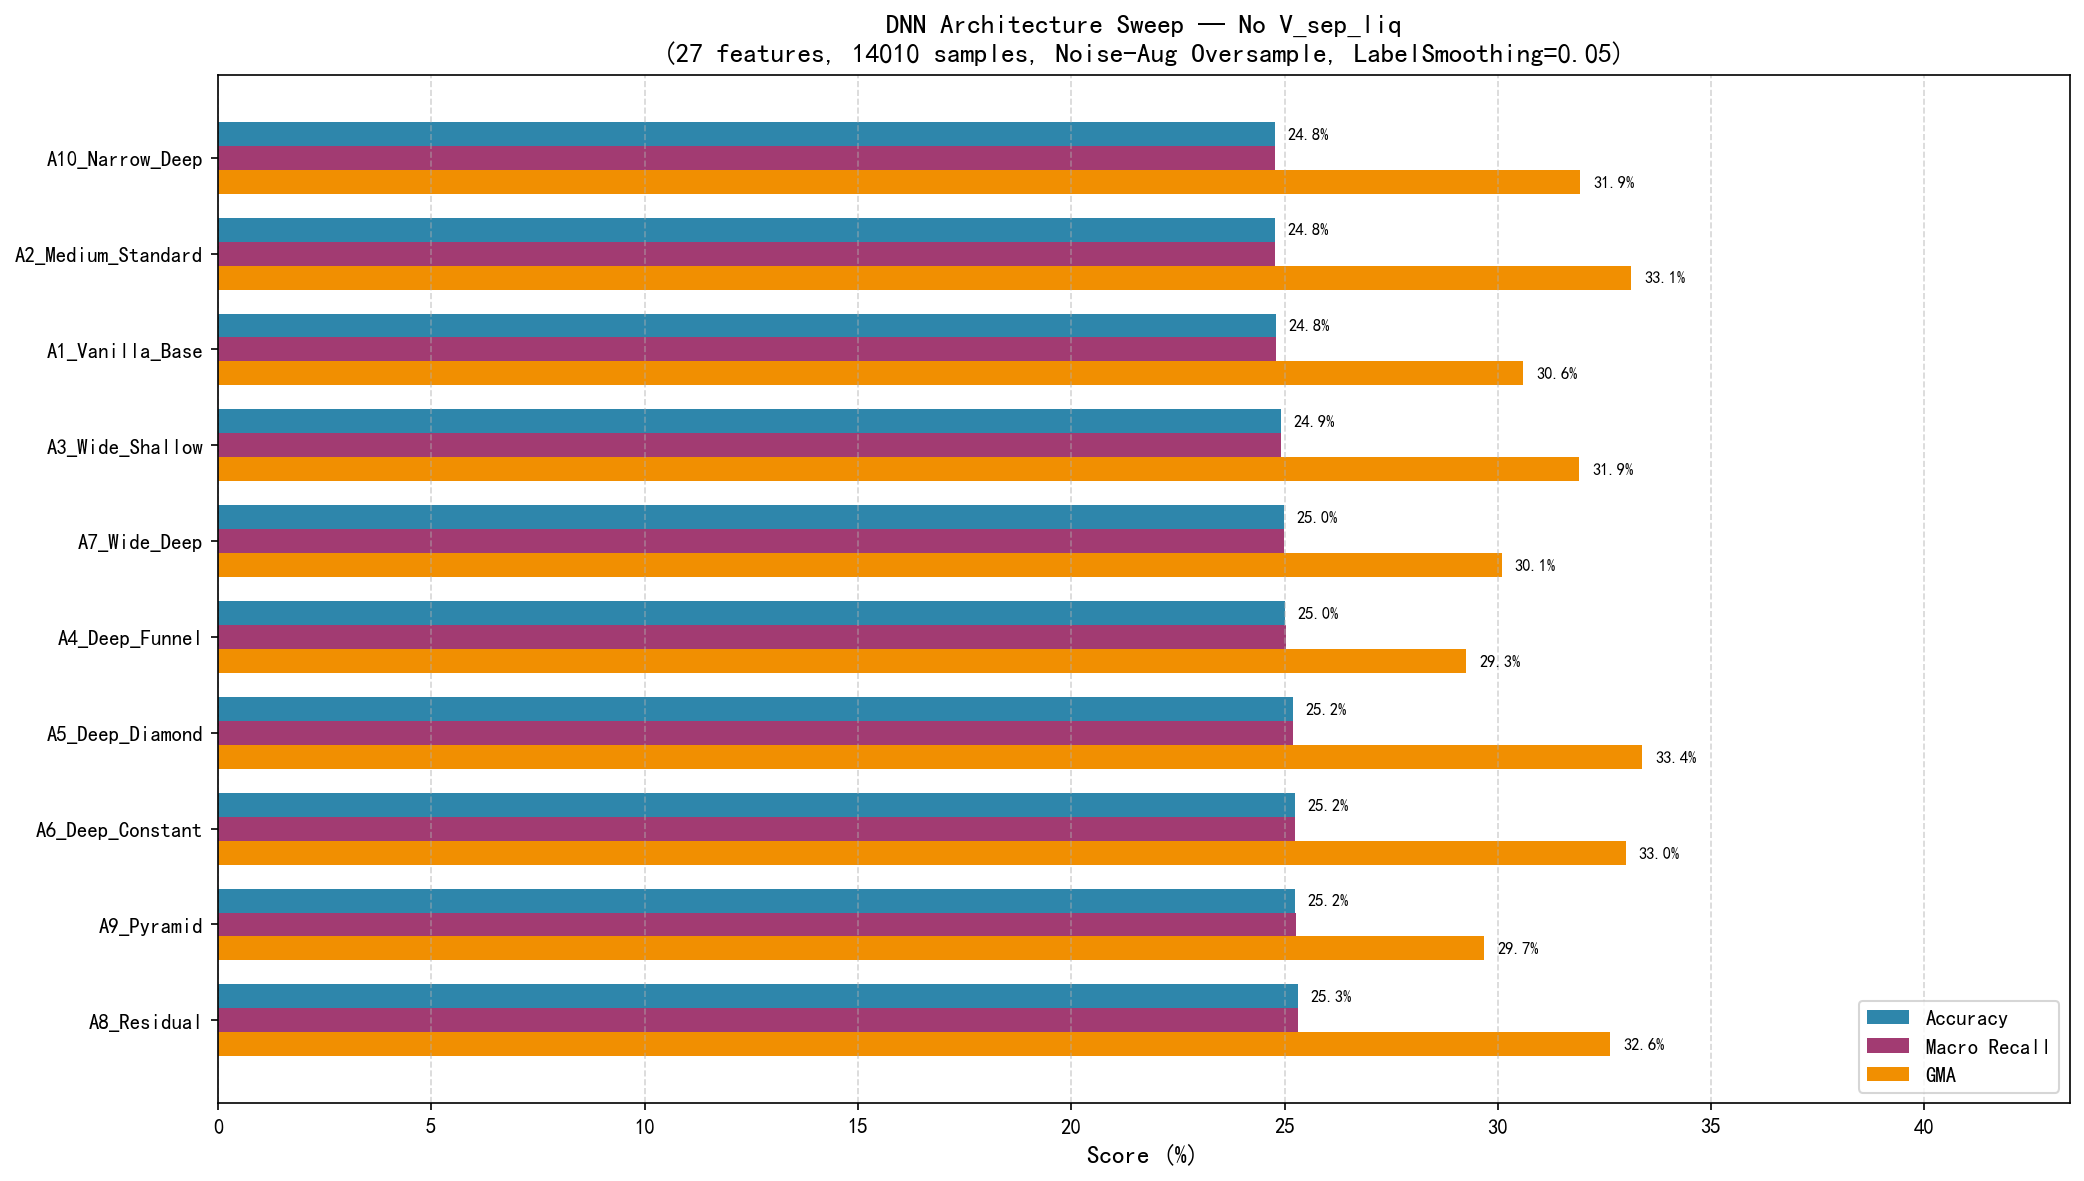

Source data for this figure (header and first rows):
architecture, hidden_layers, type, params, accuracy, macro_recall, macro_far, macro_mar, macro_gma, train_time_s, stopped_epoch
A8_Residual, [128, 128, 128], residual, 107530, 0.2532, 0.2531, 0.08299, 0.7469, 0.3263, 92.07, 175
A6_Deep_Constant, [128, 128, 128, 128], sequential, 56458, 0.2524, 0.2524, 0.08308, 0.7476, 0.3299, 69.57, 181
A9_Pyramid, [32, 64, 128, 256, 128, 64, 32], sequential, 90730, 0.2524, 0.2526, 0.08306, 0.7474, 0.2968, 33.69, 60
A5_Deep_Diamond, [64, 128, 256, 128, 64], sequential, 87498, 0.252, 0.252, 0.08312, 0.748, 0.3339, 90.91, 201
A4_Deep_Funnel, [256, 128, 64, 32], sequential, 52650, 0.2501, 0.2502, 0.08332, 0.7498, 0.2927, 29.75, 71
A7_Wide_Deep, [512, 256, 128, 64], sequential, 191306, 0.2498, 0.25, 0.08335, 0.75, 0.301, 37.08, 65
A3_Wide_Shallow, [256, 128], sequential, 42890, 0.2491, 0.2491, 0.08345, 0.7509, 0.3191, 47.63, 153
A1_Vanilla_Base, [64, 32], sequential, 4586, 0.2479, 0.2479, 0.08358, 0.7521, 0.3059, 32.06, 117
A2_Medium_Standard, [128, 64, 32], sequential, 15146, 0.2477, 0.2477, 0.0836, 0.7523, 0.3313, 35.49, 111
A10_Narrow_Deep, [48, 48, 48, 48, 48, 48], sequential, 14746, 0.2477, 0.2477, 0.0836, 0.7523, 0.3193, 31.17, 76
